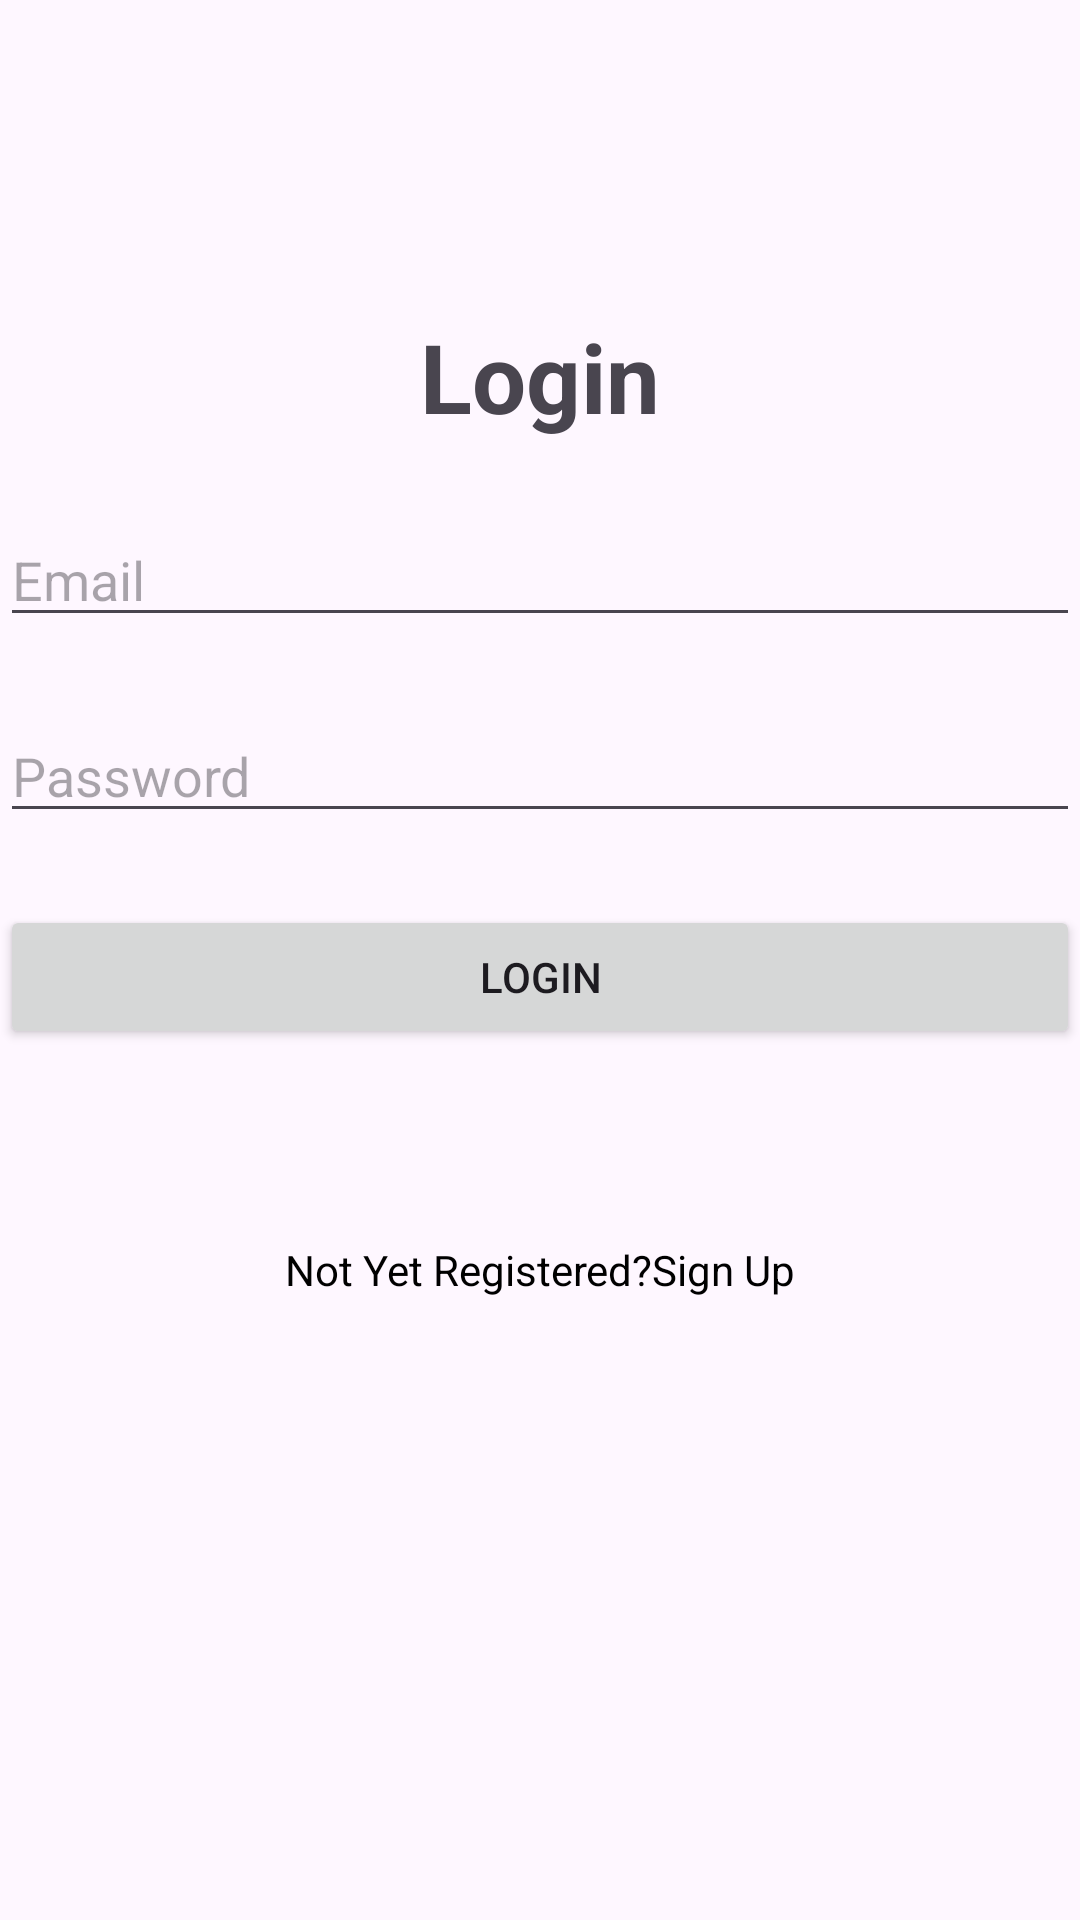

Produce the Android XML layout that renders to this screen, including the resource entries it uses.
<!-- AndroidManifest.xml: application theme Theme.PhoneTracking -->
<!-- res/layout/activity_login_page.xml -->
<?xml version="1.0" encoding="utf-8"?>
<androidx.constraintlayout.widget.ConstraintLayout
    xmlns:android="http://schemas.android.com/apk/res/android"
    xmlns:app="http://schemas.android.com/apk/res-auto"
    android:layout_width="match_parent"
    android:layout_height="match_parent"
    >

    <TextView
        android:id="@+id/loginupText"
        android:layout_width="wrap_content"
        android:layout_height="wrap_content"
        android:gravity="center"
        android:text="Login"
        android:textSize="32sp"
        android:textStyle="bold"
        app:layout_constraintTop_toTopOf="parent"
        app:layout_constraintStart_toStartOf="parent"
        app:layout_constraintEnd_toEndOf="parent"
        android:layout_marginTop="104dp" />

    <EditText
        android:id="@+id/editTextEmail"
        android:layout_width="0dp"
        android:layout_height="wrap_content"
        android:hint="Email"
        app:layout_constraintStart_toStartOf="parent"
        app:layout_constraintEnd_toEndOf="parent"
        app:layout_constraintTop_toBottomOf="@+id/loginupText"
        android:layout_marginTop="24dp" />

    <EditText
        android:id="@+id/editTextPassword"
        android:layout_width="0dp"
        android:layout_height="wrap_content"
        android:hint="Password"
        android:inputType="textPassword"
        app:layout_constraintStart_toStartOf="parent"
        app:layout_constraintEnd_toEndOf="parent"
        app:layout_constraintTop_toBottomOf="@+id/editTextEmail"
        android:layout_marginTop="24dp" />

    <Button
        android:id="@+id/buttonLoginUp"
        android:layout_width="0dp"
        android:layout_height="wrap_content"
        android:text="Login"
        app:layout_constraintStart_toStartOf="parent"
        app:layout_constraintEnd_toEndOf="parent"
        app:layout_constraintTop_toBottomOf="@+id/editTextPassword"
        android:layout_marginTop="24dp" />

    <TextView
        android:layout_width="wrap_content"
        android:layout_height="wrap_content"
        android:layout_marginTop="64dp"
        android:text="Not Yet Registered?Sign Up"
        android:id="@+id/signupredirectpage"
        android:textColor="@android:color/black"
        app:layout_constraintEnd_toEndOf="parent"
        app:layout_constraintStart_toStartOf="parent"
        app:layout_constraintTop_toBottomOf="@+id/buttonLoginUp" />
</androidx.constraintlayout.widget.ConstraintLayout>
<!-- resources referenced by this layout -->
<resources>
  <style name="Theme.PhoneTracking" parent="Base.Theme.PhoneTracking" />
  <style name="Base.Theme.PhoneTracking" parent="Theme.Material3.DayNight.NoActionBar">
          
          
      </style>
</resources>
